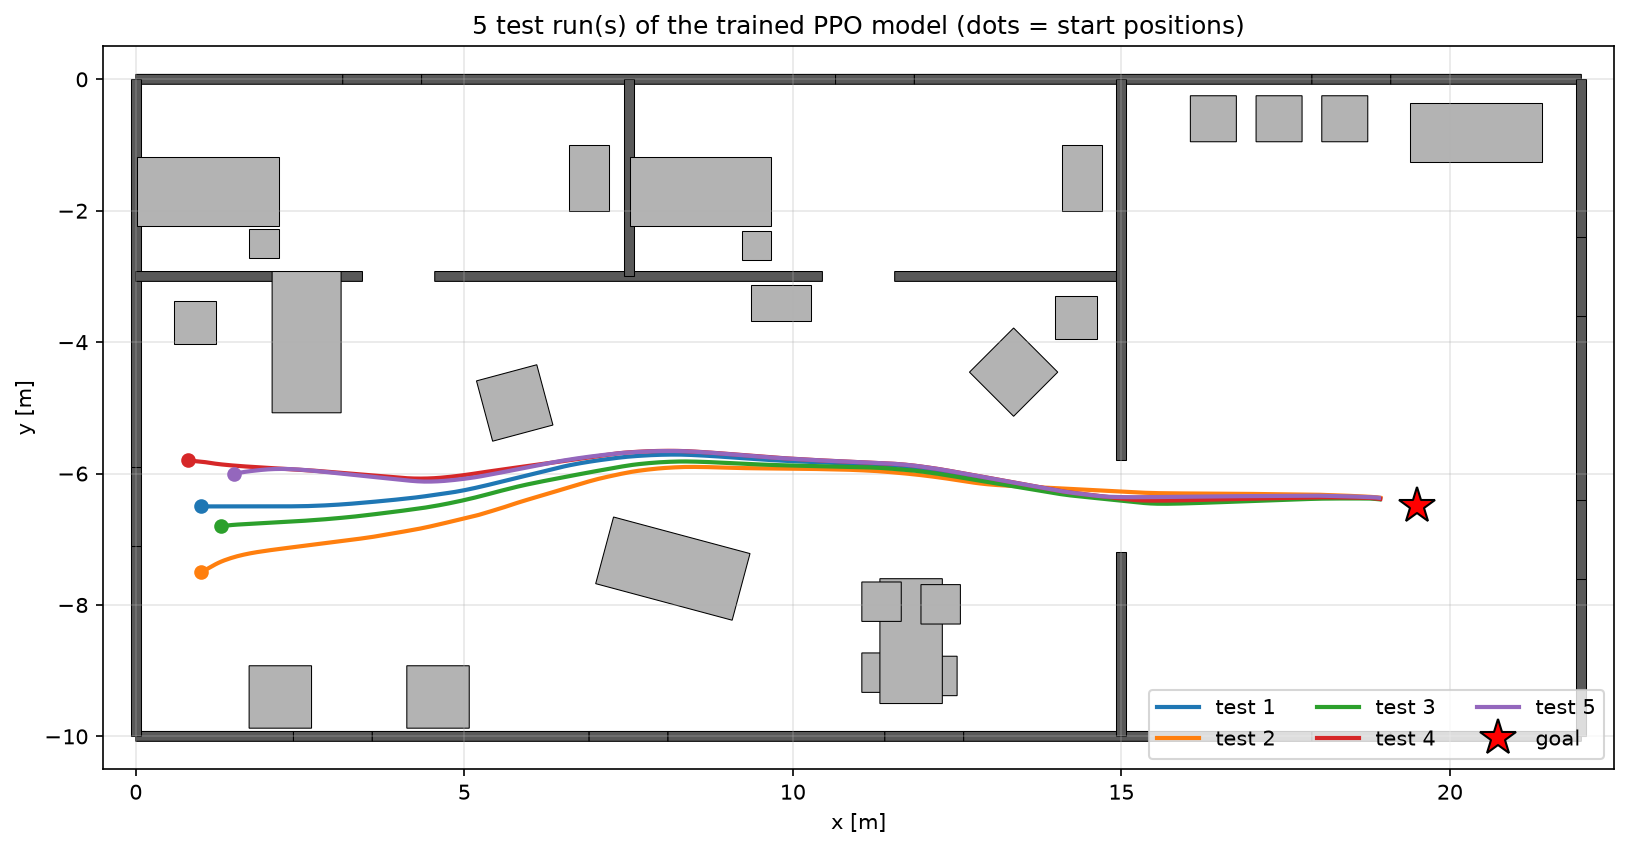

Source data for this figure (header and first rows):
test, start_x, start_y, start_yaw, result, time_s, length_m
1, 1.0, -6.5, 0.0, goal, 22.8, 18.1
2, 1.0, -7.5, 0.5, goal, 23.0, 18.2
3, 1.3, -6.8, 0.1, goal, 22.5, 17.8
4, 0.8, -5.8, -0.1, goal, 23.0, 18.2
5, 1.5, -6.0, 0.15, goal, 22.1, 17.5
